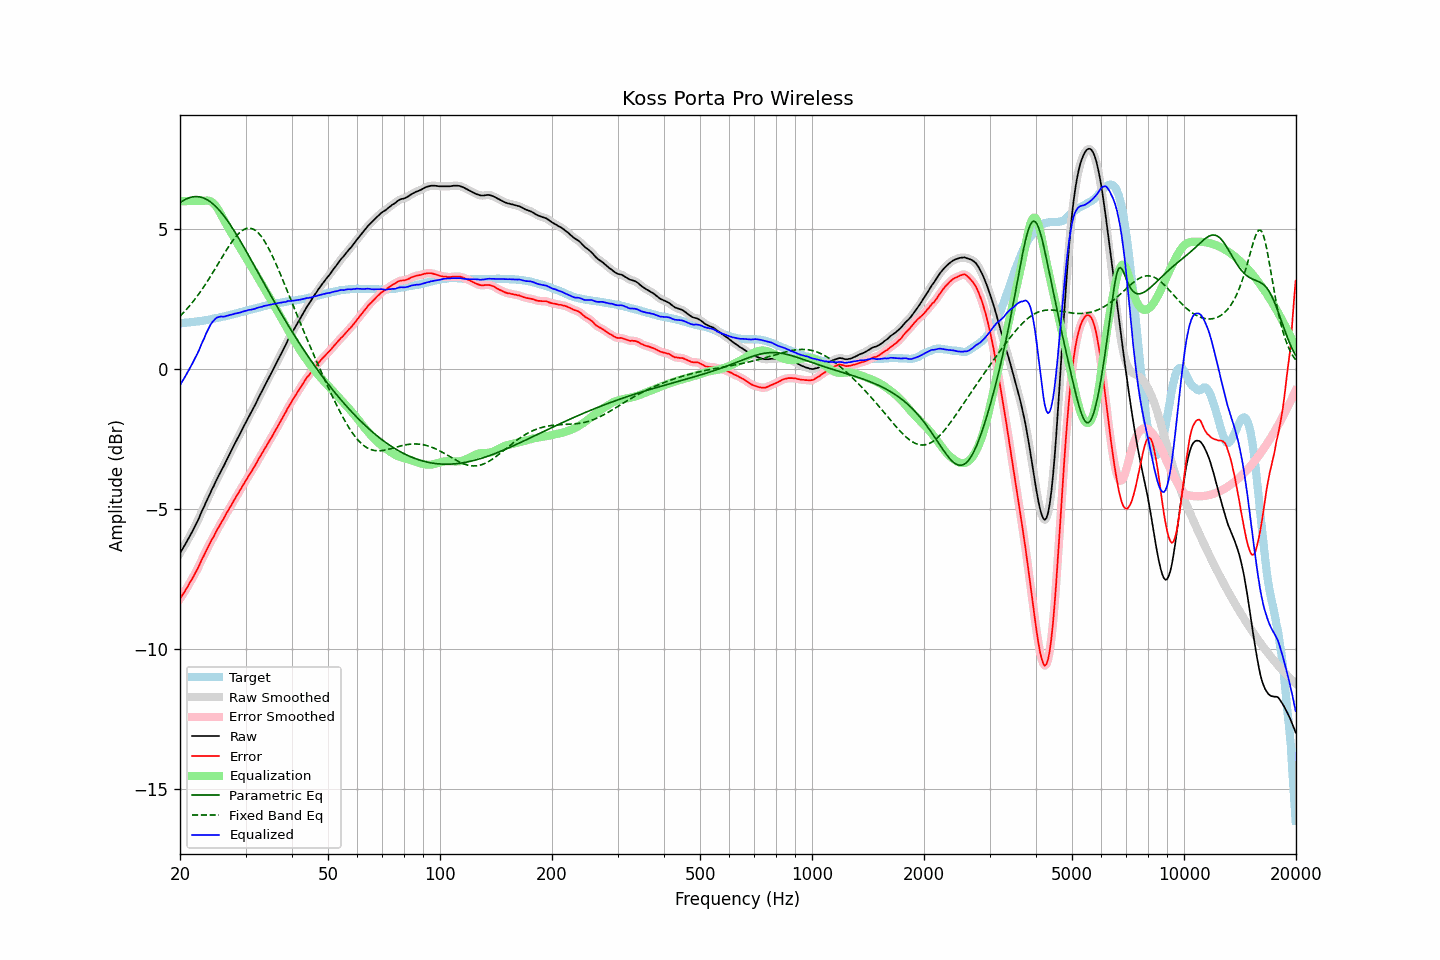

Values plotted in this chart, from the file beside it:
frequency, raw, error, smoothed, error_smoothed, equalization, parametric_eq, fixed_band_eq, equalized_raw, equalized_smoothed, target
20.00, -6.58, -8.22, -6.58, -8.21, 6.00, 5.94, 1.89, -0.58, -0.58, 1.64
20.20, -6.48, -8.12, -6.48, -8.12, 6.00, 5.98, 1.94, -0.48, -0.48, 1.64
20.40, -6.39, -8.03, -6.39, -8.03, 6.00, 6.02, 2.00, -0.39, -0.39, 1.65
20.61, -6.29, -7.95, -6.29, -7.94, 6.00, 6.05, 2.06, -0.29, -0.29, 1.66
20.81, -6.19, -7.84, -6.19, -7.85, 6.00, 6.08, 2.13, -0.19, -0.19, 1.66
21.02, -6.09, -7.76, -6.09, -7.75, 6.00, 6.10, 2.19, -0.09, -0.09, 1.67
21.23, -5.98, -7.65, -5.98, -7.65, 6.00, 6.13, 2.26, 0.02, 0.02, 1.67
21.44, -5.88, -7.55, -5.88, -7.55, 6.00, 6.14, 2.33, 0.12, 0.12, 1.68
21.66, -5.77, -7.46, -5.77, -7.45, 6.00, 6.15, 2.40, 0.23, 0.23, 1.69
21.87, -5.66, -7.34, -5.66, -7.35, 6.00, 6.16, 2.47, 0.34, 0.34, 1.69
22.09, -5.54, -7.23, -5.54, -7.24, 6.00, 6.16, 2.55, 0.46, 0.46, 1.70
22.31, -5.43, -7.13, -5.42, -7.12, 6.00, 6.16, 2.63, 0.57, 0.58, 1.71
22.54, -5.30, -7.01, -5.29, -7.00, 6.00, 6.15, 2.71, 0.70, 0.71, 1.71
22.76, -5.16, -6.87, -5.17, -6.88, 6.00, 6.14, 2.79, 0.84, 0.83, 1.72
22.99, -5.03, -6.76, -5.04, -6.76, 6.00, 6.12, 2.87, 0.97, 0.97, 1.73
23.22, -4.92, -6.66, -4.91, -6.64, 6.01, 6.10, 2.96, 1.09, 1.10, 1.74
23.45, -4.78, -6.52, -4.79, -6.53, 6.02, 6.08, 3.04, 1.24, 1.23, 1.75
23.69, -4.66, -6.42, -4.66, -6.42, 6.02, 6.05, 3.13, 1.36, 1.36, 1.76
23.92, -4.54, -6.30, -4.53, -6.30, 6.01, 6.01, 3.22, 1.47, 1.48, 1.77
24.16, -4.41, -6.18, -4.41, -6.19, 5.99, 5.97, 3.31, 1.58, 1.58, 1.78
24.40, -4.29, -6.07, -4.29, -6.08, 5.96, 5.93, 3.41, 1.67, 1.67, 1.79
24.65, -4.18, -5.99, -4.17, -5.97, 5.91, 5.88, 3.50, 1.73, 1.74, 1.81
24.89, -4.05, -5.86, -4.05, -5.87, 5.85, 5.82, 3.60, 1.80, 1.79, 1.82
25.14, -3.93, -5.75, -3.93, -5.76, 5.77, 5.77, 3.69, 1.84, 1.84, 1.83
25.39, -3.82, -5.65, -3.81, -5.65, 5.68, 5.70, 3.79, 1.86, 1.86, 1.84
25.65, -3.70, -5.55, -3.70, -5.55, 5.58, 5.64, 3.88, 1.87, 1.87, 1.85
25.91, -3.59, -5.46, -3.59, -5.46, 5.47, 5.57, 3.98, 1.88, 1.87, 1.87
26.16, -3.49, -5.36, -3.48, -5.36, 5.36, 5.50, 4.08, 1.87, 1.88, 1.88
26.43, -3.37, -5.26, -3.37, -5.26, 5.25, 5.42, 4.17, 1.88, 1.88, 1.89
26.69, -3.25, -5.15, -3.25, -5.15, 5.15, 5.34, 4.26, 1.90, 1.90, 1.90
26.96, -3.14, -5.06, -3.14, -5.05, 5.05, 5.26, 4.35, 1.91, 1.91, 1.92
27.23, -3.02, -4.95, -3.02, -4.95, 4.95, 5.18, 4.44, 1.93, 1.93, 1.93
27.50, -2.91, -4.86, -2.91, -4.85, 4.85, 5.09, 4.52, 1.94, 1.94, 1.95
27.77, -2.80, -4.75, -2.79, -4.75, 4.75, 5.00, 4.60, 1.96, 1.96, 1.96
28.05, -2.68, -4.65, -2.68, -4.66, 4.66, 4.91, 4.68, 1.98, 1.97, 1.98
28.33, -2.57, -4.55, -2.57, -4.56, 4.56, 4.82, 4.75, 1.99, 1.99, 1.99
28.62, -2.46, -4.47, -2.46, -4.46, 4.46, 4.72, 4.81, 2.00, 2.00, 2.01
28.90, -2.35, -4.36, -2.35, -4.37, 4.36, 4.63, 4.87, 2.01, 2.01, 2.02
29.19, -2.24, -4.28, -2.24, -4.27, 4.27, 4.53, 4.92, 2.03, 2.03, 2.04
29.48, -2.12, -4.16, -2.12, -4.17, 4.17, 4.43, 4.96, 2.05, 2.05, 2.05
29.78, -2.01, -4.08, -2.01, -4.07, 4.08, 4.33, 4.99, 2.07, 2.07, 2.07
30.08, -1.90, -3.98, -1.90, -3.98, 3.98, 4.23, 5.02, 2.08, 2.08, 2.08
30.38, -1.79, -3.89, -1.79, -3.89, 3.89, 4.13, 5.03, 2.10, 2.10, 2.10
30.68, -1.68, -3.79, -1.68, -3.79, 3.79, 4.02, 5.03, 2.11, 2.11, 2.11
30.99, -1.58, -3.71, -1.58, -3.70, 3.70, 3.92, 5.03, 2.12, 2.12, 2.13
31.30, -1.47, -3.61, -1.47, -3.61, 3.60, 3.82, 5.01, 2.13, 2.13, 2.14
31.61, -1.36, -3.52, -1.36, -3.52, 3.51, 3.71, 4.99, 2.15, 2.15, 2.16
31.93, -1.25, -3.42, -1.25, -3.41, 3.41, 3.61, 4.95, 2.16, 2.16, 2.17
32.24, -1.13, -3.31, -1.13, -3.31, 3.31, 3.51, 4.90, 2.19, 2.18, 2.19
32.57, -1.01, -3.21, -1.01, -3.21, 3.21, 3.40, 4.85, 2.20, 2.20, 2.20
32.89, -0.90, -3.11, -0.90, -3.11, 3.12, 3.30, 4.78, 2.22, 2.22, 2.22
33.22, -0.79, -3.01, -0.79, -3.01, 3.02, 3.19, 4.70, 2.23, 2.23, 2.23
33.55, -0.67, -2.91, -0.67, -2.92, 2.92, 3.09, 4.62, 2.25, 2.24, 2.25
33.89, -0.56, -2.82, -0.56, -2.82, 2.82, 2.99, 4.53, 2.26, 2.26, 2.26
34.23, -0.45, -2.73, -0.45, -2.72, 2.72, 2.88, 4.43, 2.27, 2.27, 2.28
34.57, -0.34, -2.63, -0.34, -2.63, 2.63, 2.78, 4.33, 2.29, 2.29, 2.29
34.92, -0.23, -2.53, -0.23, -2.53, 2.53, 2.68, 4.21, 2.30, 2.30, 2.30
35.27, -0.12, -2.44, -0.12, -2.43, 2.43, 2.58, 4.10, 2.31, 2.31, 2.32
35.62, -0.01, -2.34, -0.01, -2.34, 2.33, 2.47, 3.97, 2.32, 2.32, 2.33
35.97, 0.10, -2.23, 0.10, -2.24, 2.23, 2.37, 3.85, 2.33, 2.33, 2.34
... 635 more rows
